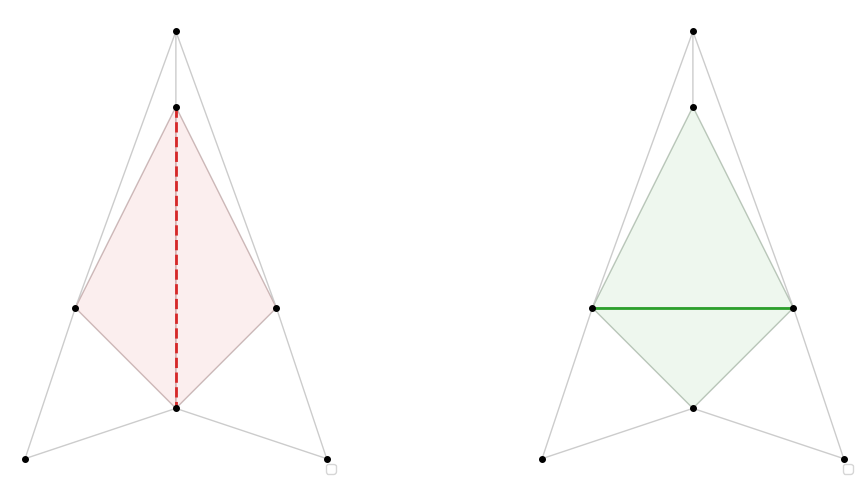

Write Python code to recreate this figure.
import matplotlib.pyplot as plt
import numpy as np
from scipy.spatial import Delaunay
import matplotlib.patches as patches

def generate_academic_comparison():
    # 1. Definicja punktów (układ "Latawiec" wymuszający różnicę w przekątnej)
    points = np.array([
        [4, 8],  # 0: Wierzchołek górny
        [2, 4],  # 1: Wierzchołek lewy
        [6, 4],  # 2: Wierzchołek prawy
        [4, 2],  # 3: Wierzchołek dolny (wewnątrz)
        [1, 1],  # 4: Tło
        [7, 1],  # 5: Tło
        [4, 9.5] # 6: Tło
    ])

    # 2. Ręczna definicja połączeń (aby mieć pewność co do kształtu siatki)
    
    # Konfiguracja Delaunaya (Optymalna - łączy punkty 1 i 2)
    # Maksymalizuje minimalne kąty
    delaunay_simplices = [
        [0, 1, 2], # Górny
        [1, 2, 3], # Dolny
        [1, 3, 4], [2, 3, 5], [0, 1, 6], [0, 2, 6] # Tło
    ]

    # Konfiguracja Dowolna (Suboptymalna - łączy punkty 0 i 3)
    # Tworzy wąskie trójkąty
    general_simplices = [
        [0, 1, 3], # Lewy wąski
        [0, 2, 3], # Prawy wąski
        [1, 3, 4], [2, 3, 5], [0, 1, 6], [0, 2, 6] # Tło
    ]

    # --- RYSOWANIE ---
    fig, (ax1, ax2) = plt.subplots(1, 2, figsize=(12, 5))

    def plot_mesh(ax, simplicies, mode):
        # Rysowanie siatki bazowej (szare linie)
        ax.triplot(points[:,0], points[:,1], simplicies, color='gray', linestyle='-', alpha=0.4, linewidth=1)
        # Punkty
        ax.plot(points[:,0], points[:,1], 'ko', markersize=4, zorder=5) 
        
        # Etykiety punktów - opcjonalnie, można usunąć w wersji finalnej
        # for i, p in enumerate(points):
        #    ax.text(p[0]+0.15, p[1], f"$P_{{{i}}}$", fontsize=9)

        if mode == "general":
            # Wyróżnienie przekątnej dla triangulacji ogólnej (0 -> 3)
            ax.plot([points[0,0], points[3,0]], [points[0,1], points[3,1]], 
                    color='#D62728', linestyle='--', linewidth=2)
            
            # Delikatne podświetlenie wąskich trójkątów
            t1 = plt.Polygon([points[0], points[1], points[3]], color='#D62728', alpha=0.08)
            t2 = plt.Polygon([points[0], points[2], points[3]], color='#D62728', alpha=0.08)
            ax.add_patch(t1)
            ax.add_patch(t2)
            
            

        elif mode == "delaunay":
            # Wyróżnienie przekątnej dla triangulacji Delaunaya (1 -> 2)
            ax.plot([points[1,0], points[2,0]], [points[1,1], points[2,1]], 
                    color='#2CA02C', linestyle='-', linewidth=2)
            
            # Podświetlenie trójkątów Delaunaya
            t1 = plt.Polygon([points[0], points[1], points[2]], color='#2CA02C', alpha=0.08)
            t2 = plt.Polygon([points[1], points[2], points[3]], color='#2CA02C', alpha=0.08)
            ax.add_patch(t1)
            ax.add_patch(t2)


        ax.set_aspect('equal')
        ax.legend(loc='lower right', fontsize=9, frameon=True)
        ax.axis('off') # Wyłączenie osi dla czystości rysunku

    # Generowanie wykresów
    plot_mesh(ax1, general_simplices, mode="general")
    plot_mesh(ax2, delaunay_simplices, mode="delaunay")

    plt.tight_layout()
    plt.savefig("porownanie_akademickie.png", dpi=300, bbox_inches='tight')
    print("Wygenerowano plik: porownanie_akademickie.png")
    plt.show()

generate_academic_comparison()